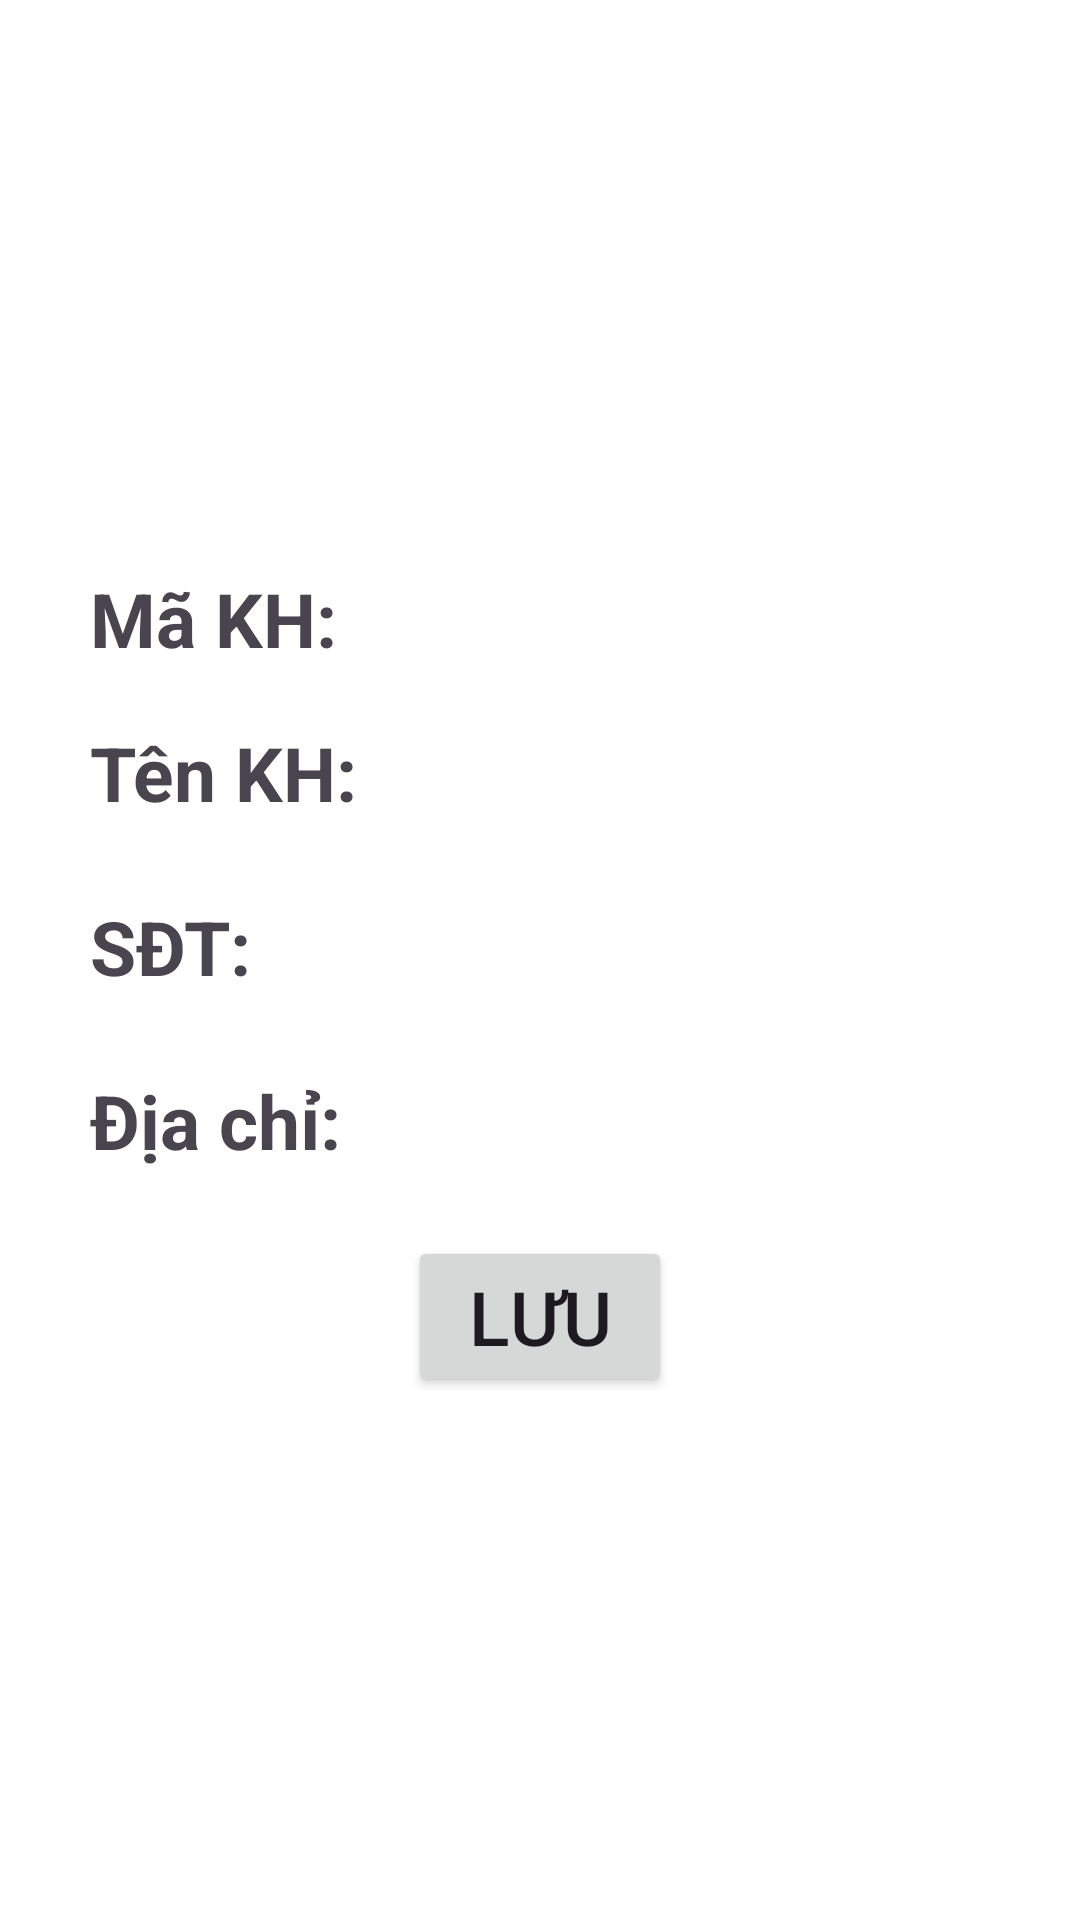

Produce the Android XML layout that renders to this screen, including the resource entries it uses.
<!-- AndroidManifest.xml: application theme Theme.QuanLyQuanAo -->
<!-- res/layout/fragment_customer_info.xml -->
<?xml version="1.0" encoding="utf-8"?>
<FrameLayout xmlns:android="http://schemas.android.com/apk/res/android"
    xmlns:tools="http://schemas.android.com/tools"
    android:background="@color/white"
    android:layout_width="match_parent"
    android:layout_height="match_parent"
    tools:context=".ui.fragments.CustomerInfoFragment">

    <LinearLayout
        android:layout_width="match_parent"
        android:layout_height="match_parent"
        android:gravity="center"
        android:orientation="vertical">
        <LinearLayout
            android:layout_marginTop="15dp"
            android:layout_width="300dp"
            android:layout_height="wrap_content">
            <TextView
                android:layout_width="120dp"
                android:layout_height="wrap_content"
                android:text="Mã KH: "
                android:textSize="25dp"
                android:textStyle="bold"/>
            <TextView
                android:id="@+id/txtMaKH"
                android:layout_width="match_parent"
                android:layout_height="wrap_content"
                android:text=""
                android:textSize="25dp" />
        </LinearLayout>

        <LinearLayout
            android:layout_marginTop="15dp"
            android:layout_width="300dp"
            android:layout_height="wrap_content">
            <TextView
                android:layout_width="120dp"
                android:layout_height="wrap_content"
                android:text="Tên KH: "
                android:textSize="25dp"
                android:textStyle="bold"/>
            <EditText
                android:id="@+id/edtTenKH"
                android:layout_width="match_parent"
                android:layout_height="wrap_content"
                android:text=""
                android:textSize="20dp"
                android:background="@drawable/edit_text_no_border" />
        </LinearLayout>

        <LinearLayout
            android:layout_marginTop="15dp"
            android:layout_width="300dp"
            android:layout_height="wrap_content">
            <TextView
                android:layout_width="120dp"
                android:layout_height="wrap_content"
                android:text="SĐT: "
                android:textSize="25dp"
                android:textStyle="bold"/>
            <EditText
                android:id="@+id/edtSDT"
                android:layout_width="match_parent"
                android:layout_height="wrap_content"
                android:text=""
                android:textSize="20dp"
                android:background="@drawable/edit_text_no_border" />
        </LinearLayout>

        <LinearLayout
            android:layout_marginTop="15dp"
            android:layout_width="300dp"
            android:layout_height="wrap_content">
            <TextView
                android:layout_width="120dp"
                android:layout_height="wrap_content"
                android:text="Địa chỉ: "
                android:textSize="25dp"
                android:textStyle="bold"/>
            <EditText
                android:id="@+id/edtDiaChi"
                android:layout_width="match_parent"
                android:layout_height="wrap_content"
                android:text=""
                android:textSize="20dp"
                android:background="@drawable/edit_text_no_border" />
        </LinearLayout>
        <Button
            android:id="@+id/btnSave"
            android:layout_marginTop="15dp"
            android:layout_width="wrap_content"
            android:layout_height="wrap_content"
            android:text="Lưu"
            android:textSize="25dp"/>
    </LinearLayout>
</FrameLayout>
<!-- resources referenced by this layout -->
<resources>
  <color name="white">#FFFFFFFF</color>
  <!-- drawable edit_text_no_border (drawable) -->
  <?xml version="1.0" encoding="utf-8"?>
  <shape
      xmlns:android="http://schemas.android.com/apk/res/android"
      android:shape="rectangle">
      <solid android:color="@color/white" />
      <padding
          android:bottom="8dp"
          android:top="8dp" />
  </shape>
  <style name="Theme.QuanLyQuanAo" parent="Base.Theme.QuanLyQuanAo" />
  <style name="Base.Theme.QuanLyQuanAo" parent="Theme.Material3.DayNight.NoActionBar">
          
          <item name="colorPrimary">@color/blue</item>
          <item name="colorPrimaryVariant">@color/blue</item>
          <item name="android:statusBarColor">@color/blue</item>
      </style>
  <color name="blue">#20AAEF</color>
</resources>
